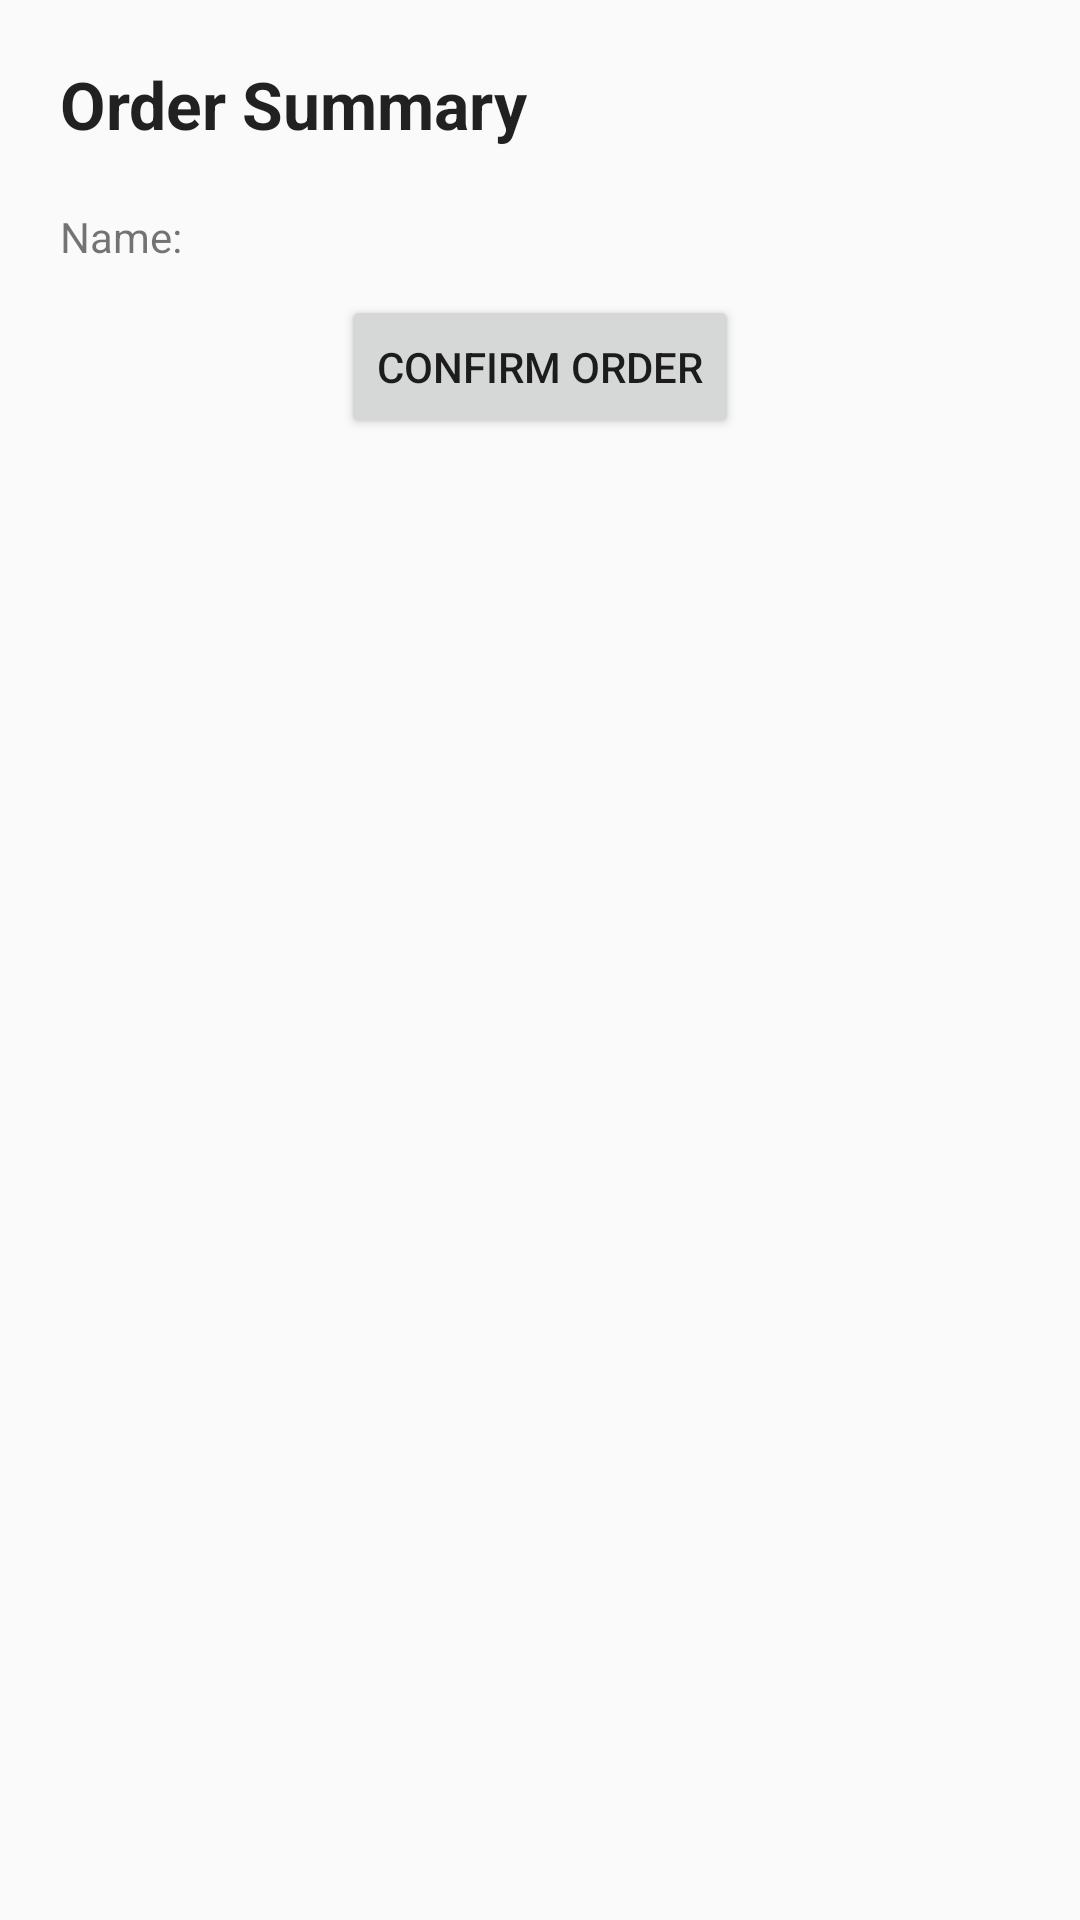

Layout XML and referenced resources for this Android screen:
<!-- AndroidManifest.xml: application theme AppTheme -->
<!-- res/layout/activity_ordersummary.xml -->
<?xml version="1.0" encoding="utf-8"?>
<LinearLayout xmlns:android="http://schemas.android.com/apk/res/android"
    android:layout_width="match_parent"
    android:layout_height="match_parent"
    android:orientation="vertical">

    <android.support.design.widget.AppBarLayout
    android:layout_width="match_parent"
    android:layout_height="wrap_content"
    android:theme="@style/AppTheme.AppBarOverlay" />


    <LinearLayout
        android:layout_width="match_parent"
        android:layout_height="match_parent"
        android:orientation="vertical">


        <TextView
            android:id="@+id/textView1"
            android:layout_width="wrap_content"
            android:layout_height="wrap_content"
            android:padding="20dp"
            android:text="Order Summary"
            android:textAppearance="?android:attr/textAppearanceLarge"
            android:textStyle="bold" />

        <TextView
            android:id="@+id/message"
            android:layout_width="wrap_content"
            android:layout_height="wrap_content"
            android:layout_marginBottom="10dp"
            android:layout_marginLeft="20dp"
            android:text="Name: " />


        <Button
            android:layout_width="wrap_content"
            android:layout_height="wrap_content"
            android:layout_gravity="center"
            android:onClick="sendOrder"
            android:text="Confirm Order" />
    </LinearLayout>
    </LinearLayout>
<!-- resources referenced by this layout -->
<resources>
  <style name="AppTheme.AppBarOverlay" parent="ThemeOverlay.AppCompat.Dark.ActionBar" />
  <style name="AppTheme" parent="Theme.AppCompat.Light.DarkActionBar">
          
          <item name="colorPrimary">#00FFDD</item>
          <item name="colorPrimaryDark">@color/colorPrimaryDark</item>
          <item name="colorAccent">#536DFE</item>
      </style>
  <!-- not gathered from this repository: default colours our renderer supplied (Android Studio template values) -->
  <color name="colorPrimaryDark">#FF3700B3</color>
</resources>
